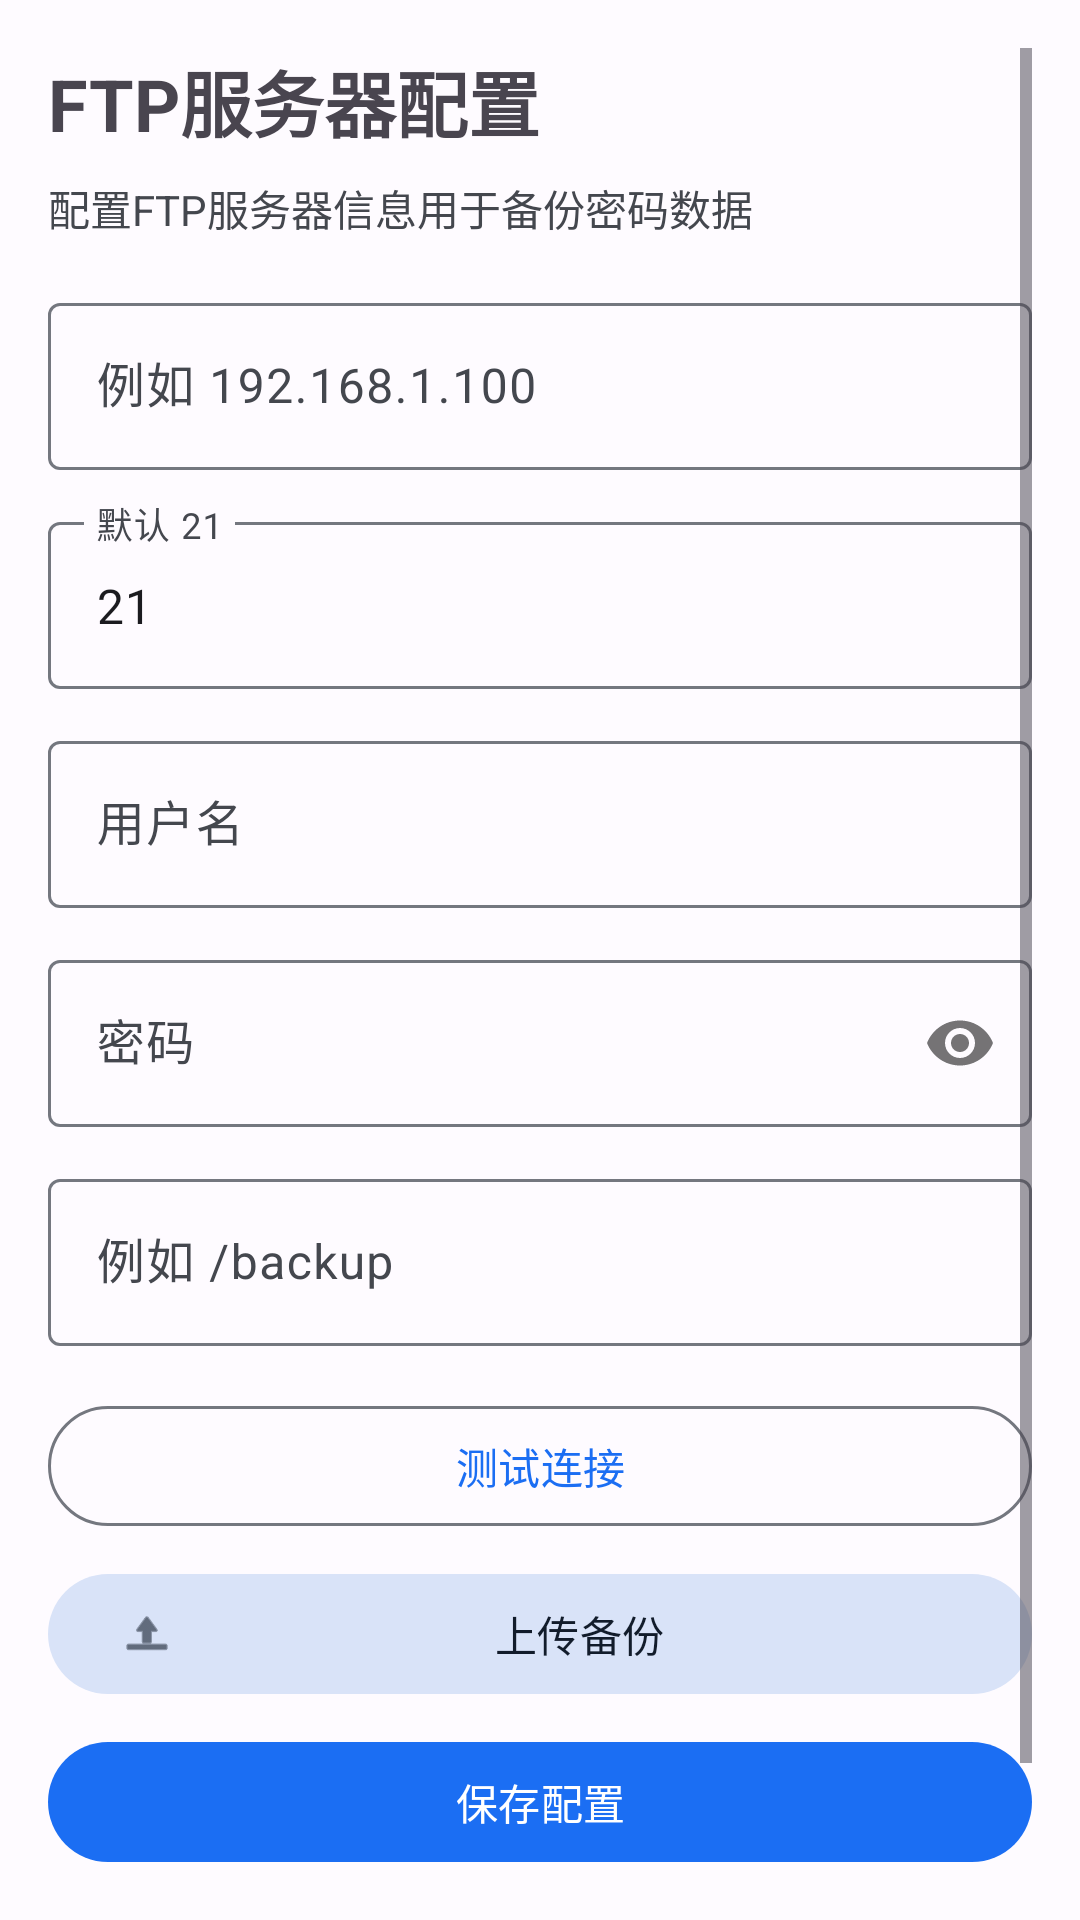

This screen was rendered from an Android layout file. Write that file and the resources it references.
<!-- AndroidManifest.xml: activity theme Theme.Passwd -->
<!-- res/layout/activity_ftp_config.xml -->
<?xml version="1.0" encoding="utf-8"?>
<ScrollView xmlns:android="http://schemas.android.com/apk/res/android"
    xmlns:app="http://schemas.android.com/apk/res-auto"
    android:layout_width="match_parent"
    android:layout_height="match_parent"
    android:padding="16dp">

    <LinearLayout
        android:layout_width="match_parent"
        android:layout_height="wrap_content"
        android:orientation="vertical">

        <TextView
            android:layout_width="wrap_content"
            android:layout_height="wrap_content"
            android:text="@string/ftp_config_title"
            android:textSize="24sp"
            android:textStyle="bold"
            android:layout_marginBottom="8dp" />

        <TextView
            android:layout_width="wrap_content"
            android:layout_height="wrap_content"
            android:text="@string/ftp_config_hint"
            android:textSize="14sp"
            android:textColor="?attr/colorOnSurfaceVariant"
            android:layout_marginBottom="16dp" />

        <com.google.android.material.textfield.TextInputLayout
            android:layout_width="match_parent"
            android:layout_height="wrap_content"
            android:layout_marginBottom="12dp"
            style="@style/Widget.Material3.TextInputLayout.OutlinedBox">

            <com.google.android.material.textfield.TextInputEditText
                android:id="@+id/host_input"
                android:layout_width="match_parent"
                android:layout_height="wrap_content"
                android:hint="@string/ftp_host_hint"
                android:inputType="textUri" />

        </com.google.android.material.textfield.TextInputLayout>

        <com.google.android.material.textfield.TextInputLayout
            android:layout_width="match_parent"
            android:layout_height="wrap_content"
            android:layout_marginBottom="12dp"
            style="@style/Widget.Material3.TextInputLayout.OutlinedBox">

            <com.google.android.material.textfield.TextInputEditText
                android:id="@+id/port_input"
                android:layout_width="match_parent"
                android:layout_height="wrap_content"
                android:hint="@string/ftp_port_hint"
                android:inputType="number"
                android:text="21" />

        </com.google.android.material.textfield.TextInputLayout>

        <com.google.android.material.textfield.TextInputLayout
            android:layout_width="match_parent"
            android:layout_height="wrap_content"
            android:layout_marginBottom="12dp"
            style="@style/Widget.Material3.TextInputLayout.OutlinedBox">

            <com.google.android.material.textfield.TextInputEditText
                android:id="@+id/user_input"
                android:layout_width="match_parent"
                android:layout_height="wrap_content"
                android:hint="@string/ftp_user"
                android:inputType="text" />

        </com.google.android.material.textfield.TextInputLayout>

        <com.google.android.material.textfield.TextInputLayout
            android:layout_width="match_parent"
            android:layout_height="wrap_content"
            android:layout_marginBottom="12dp"
            style="@style/Widget.Material3.TextInputLayout.OutlinedBox"
            app:passwordToggleEnabled="true">

            <com.google.android.material.textfield.TextInputEditText
                android:id="@+id/pwd_input"
                android:layout_width="match_parent"
                android:layout_height="wrap_content"
                android:hint="@string/ftp_password"
                android:inputType="textPassword" />

        </com.google.android.material.textfield.TextInputLayout>

        <com.google.android.material.textfield.TextInputLayout
            android:layout_width="match_parent"
            android:layout_height="wrap_content"
            android:layout_marginBottom="16dp"
            style="@style/Widget.Material3.TextInputLayout.OutlinedBox">

            <com.google.android.material.textfield.TextInputEditText
                android:id="@+id/path_input"
                android:layout_width="match_parent"
                android:layout_height="wrap_content"
                android:hint="@string/ftp_path_hint"
                android:inputType="text" />

        </com.google.android.material.textfield.TextInputLayout>

        <TextView
            android:id="@+id/tv_connection_status"
            android:layout_width="match_parent"
            android:layout_height="wrap_content"
            android:padding="12dp"
            android:textSize="14sp"
            android:visibility="gone"
            android:layout_marginBottom="16dp" />

        <com.google.android.material.button.MaterialButton
            android:id="@+id/btn_test_connection"
            android:layout_width="match_parent"
            android:layout_height="wrap_content"
            android:text="@string/btn_test_connection"
            android:layout_marginBottom="8dp"
            style="@style/Widget.Material3.Button.OutlinedButton" />

        <com.google.android.material.button.MaterialButton
            android:id="@+id/btn_upload_backup"
            android:layout_width="match_parent"
            android:layout_height="wrap_content"
            android:text="@string/ftp_upload"
            android:layout_marginBottom="8dp"
            style="@style/Widget.Material3.Button.TonalButton"
            app:icon="@android:drawable/ic_menu_upload" />

        <com.google.android.material.button.MaterialButton
            android:id="@+id/btn_save_config"
            android:layout_width="match_parent"
            android:layout_height="wrap_content"
            android:text="@string/btn_save_config"
            android:layout_marginBottom="8dp"
            style="@style/Widget.Material3.Button" />

        <com.google.android.material.button.MaterialButton
            android:id="@+id/btn_clear_config"
            android:layout_width="match_parent"
            android:layout_height="wrap_content"
            android:text="@string/btn_clear_config"
            style="@style/Widget.Material3.Button.TextButton"
            android:textColor="?attr/colorError" />

    </LinearLayout>

</ScrollView>
<!-- resources referenced by this layout -->
<resources>
  <string name="btn_clear_config">清除配置</string>
  <string name="btn_save_config">保存配置</string>
  <string name="btn_test_connection">测试连接</string>
  <string name="ftp_config_hint">配置FTP服务器信息用于备份密码数据</string>
  <string name="ftp_config_title">FTP服务器配置</string>
  <string name="ftp_host_hint">例如 192.168.1.100</string>
  <string name="ftp_password">密码</string>
  <string name="ftp_path_hint">例如 /backup</string>
  <string name="ftp_port_hint">默认 21</string>
  <string name="ftp_upload">上传备份</string>
  <string name="ftp_user">用户名</string>
  <style name="Theme.Passwd" parent="Theme.Material3.Light.NoActionBar">
          
          <item name="colorPrimary">@color/primary</item>
          <item name="colorOnPrimary">@color/on_primary</item>
          <item name="colorPrimaryContainer">@color/primary_container</item>
          <item name="colorOnPrimaryContainer">@color/on_primary_container</item>
          
          <item name="colorSecondary">@color/secondary</item>
          <item name="colorOnSecondary">@color/on_secondary</item>
          <item name="colorSecondaryContainer">@color/secondary_container</item>
          <item name="colorOnSecondaryContainer">@color/on_secondary_container</item>
          
          <item name="colorTertiary">@color/tertiary</item>
          <item name="colorOnTertiary">@color/on_tertiary</item>
          <item name="colorTertiaryContainer">@color/tertiary_container</item>
          <item name="colorOnTertiaryContainer">@color/on_tertiary_container</item>
          
          <item name="colorError">@color/error</item>
          <item name="colorOnError">@color/on_error</item>
          <item name="colorErrorContainer">@color/error_container</item>
          <item name="colorOnErrorContainer">@color/on_error_container</item>
          
          <item name="android:colorBackground">@color/background</item>
          <item name="colorOnBackground">@color/on_background</item>
          <item name="colorSurface">@color/surface</item>
          <item name="colorOnSurface">@color/on_surface</item>
          <item name="colorSurfaceVariant">@color/surface_variant</item>
          <item name="colorOnSurfaceVariant">@color/on_surface_variant</item>
          
          <item name="colorOutline">@color/outline</item>
          
          <item name="android:statusBarColor">@color/primary</item>
          <item name="android:navigationBarColor">@color/background</item>
          <item name="android:windowLightStatusBar">false</item>
      </style>
  <color name="primary">#1B6EF3</color>
  <color name="on_primary">#FFFFFF</color>
  <color name="primary_container">#D8E2FF</color>
  <color name="on_primary_container">#001A41</color>
  <color name="secondary">#555F71</color>
  <color name="on_secondary">#FFFFFF</color>
  <color name="secondary_container">#D9E3F8</color>
  <color name="on_secondary_container">#121C2B</color>
  <color name="tertiary">#6E5676</color>
  <color name="on_tertiary">#FFFFFF</color>
  <color name="tertiary_container">#F7D8FF</color>
  <color name="on_tertiary_container">#271430</color>
  <color name="error">#BA1A1A</color>
  <color name="on_error">#FFFFFF</color>
  <color name="error_container">#FFDAD6</color>
  <color name="on_error_container">#410002</color>
  <color name="background">#FEFBFF</color>
  <color name="on_background">#1B1B1F</color>
  <color name="surface">#FEFBFF</color>
  <color name="on_surface">#1B1B1F</color>
  <color name="surface_variant">#E1E2EC</color>
  <color name="on_surface_variant">#44474E</color>
  <color name="outline">#74777F</color>
</resources>
